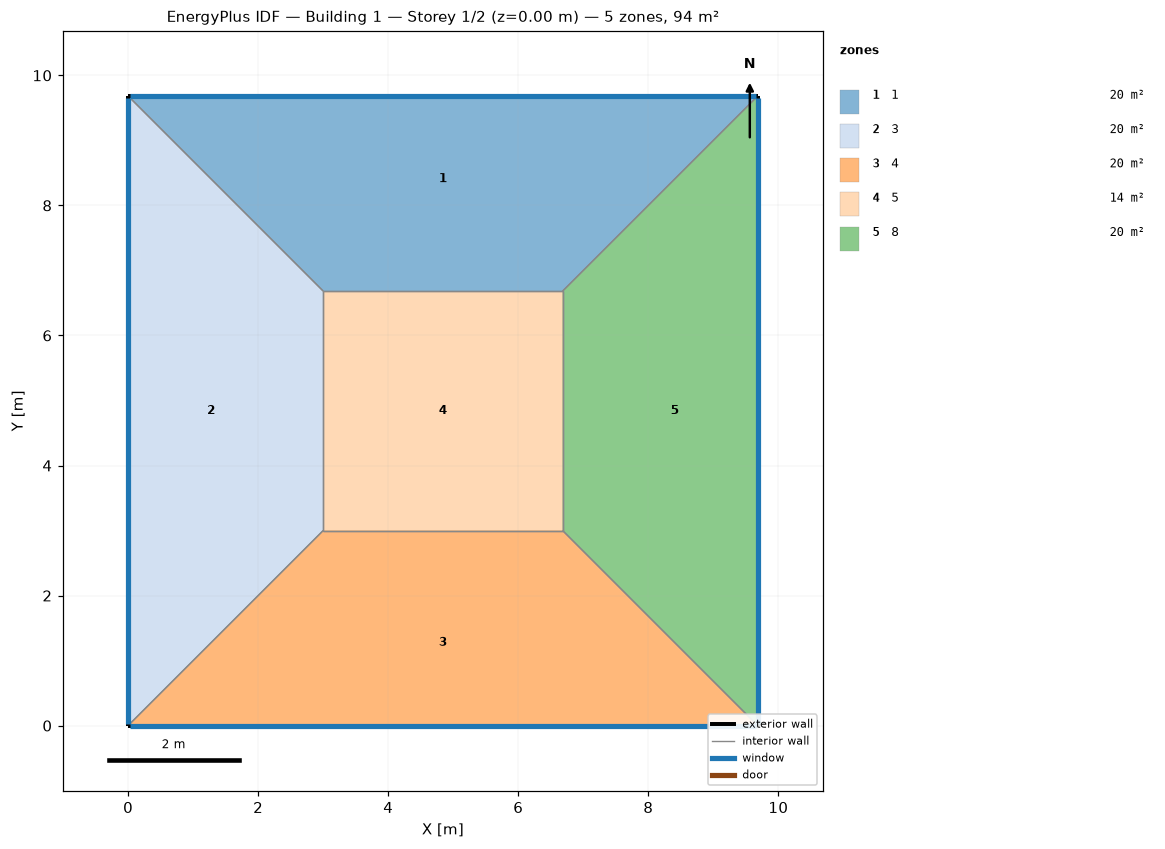
=== STOREY PLAN SPEC (per zone: floor XY polygon, exterior-wall plan segments, windows/doors) ===
zone 1: 1  (20.0 m²)
  floor: (0.00, 9.68) (9.68, 9.68) (6.68, 6.68) (3.00, 6.68)
  exterior wall: (9.68, 9.68) – (0.00, 9.68)  [9.7 m]
    window: (9.66, 9.68) – (0.03, 9.68)  [8.9 m²]
  interior walls: 3
zone 2: 3  (20.0 m²)
  floor: (0.00, 0.00) (0.00, 9.68) (3.00, 6.68) (3.00, 3.00)
  exterior wall: (0.00, 9.68) – (0.00, 0.00)  [9.7 m]
    window: (0.00, 9.66) – (0.00, 0.03)  [8.9 m²]
  interior walls: 3
zone 3: 4  (20.0 m²)
  floor: (9.68, 0.00) (0.00, 0.00) (3.00, 3.00) (6.68, 3.00)
  exterior wall: (0.00, 0.00) – (9.68, 0.00)  [9.7 m]
    window: (0.03, 0.00) – (9.66, 0.00)  [8.9 m²]
  interior walls: 3
zone 4: 5  (13.6 m²)
  floor: (3.00, 3.00) (3.00, 6.68) (6.68, 6.68) (6.68, 3.00)
  interior walls: 4
zone 5: 8  (20.0 m²)
  floor: (9.68, 9.68) (9.68, 0.00) (6.68, 3.00) (6.68, 6.68)
  exterior wall: (9.68, 0.00) – (9.68, 9.68)  [9.7 m]
    window: (9.68, 0.03) – (9.68, 9.66)  [8.9 m²]
  interior walls: 3

=== DERIVED (storey summary) ===
Building: Building 1
Storey: 1 of 2  (floor level z = 0.00 m)
Storey gross floor area: 93.7 m²
Zones on this storey: 5
  - 1: floor 20.0 m²; exterior wall 9.7 m (38.7 m²); 1 window(s) 8.9 m²; WWR 23.0%
  - 3: floor 20.0 m²; exterior wall 9.7 m (38.7 m²); 1 window(s) 8.9 m²; WWR 23.0%
  - 4: floor 20.0 m²; exterior wall 9.7 m (38.7 m²); 1 window(s) 8.9 m²; WWR 23.0%
  - 5: floor 13.6 m²
  - 8: floor 20.0 m²; exterior wall 9.7 m (38.7 m²); 1 window(s) 8.9 m²; WWR 23.0%
Zone adjacency (shared interzone walls):
  - 1 ↔ 3
  - 1 ↔ 5
  - 1 ↔ 8
  - 3 ↔ 4
  - 3 ↔ 5
  - 4 ↔ 5
  - 4 ↔ 8
  - 5 ↔ 8